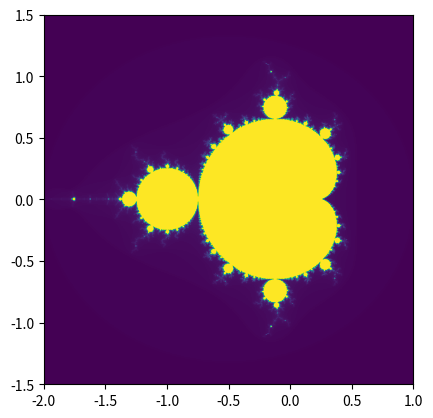

Generate this figure with matplotlib:
import numpy as np
import matplotlib.pyplot as plt


def mandelbrot(c, max_iter):
    z = c
    for n in range(max_iter):
        if abs(z) > 2:
            return n
        z = z * z + c
    return max_iter


def mandelbrot_set(xmin, xmax, ymin, ymax, width, height, max_iter):
    r1 = np.linspace(xmin, xmax, width)
    r2 = np.linspace(ymin, ymax, height)
    return (
        r1,
        r2,
        np.array([[mandelbrot(complex(r, i), max_iter) for r in r1] for i in r2]),
    )


def draw_mandelbrot(xmin, xmax, ymin, ymax, width, height, max_iter):
    d = mandelbrot_set(xmin, xmax, ymin, ymax, width, height, max_iter)
    plt.imshow(d[2], extent=(xmin, xmax, ymin, ymax))
    plt.show()


draw_mandelbrot(-2.0, 1.0, -1.5, 1.5, 1000, 1000, 256)
